Labelled photos from "merged_dataset", an image-classification folder in tmgdarshan/cloud-classification-cnn-mobile. The possible labels are: cumulus, altocumulus, cirrus, clear sky, stratocumulus, cumulonimbus, mixed.

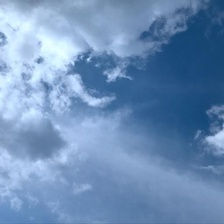
Label: mixed

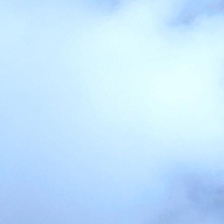
Label: stratocumulus

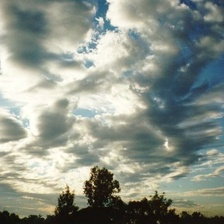
Label: mixed

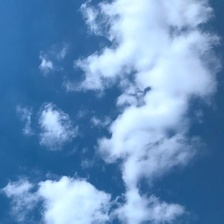
Label: cumulus

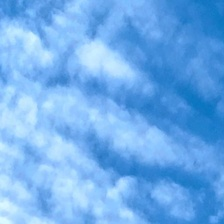
Label: altocumulus

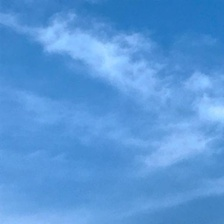
Label: cirrus
